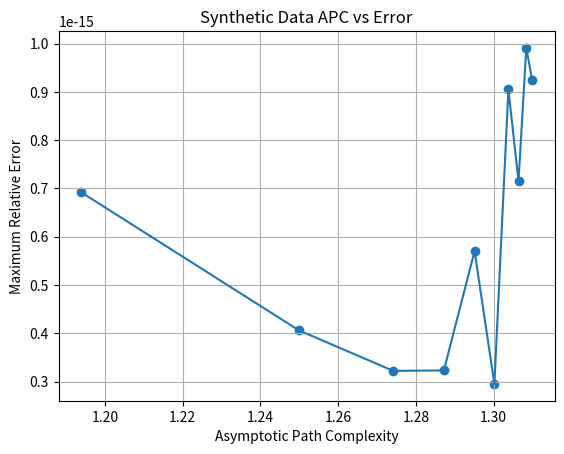

The script that saved this image:
import matplotlib.pyplot as pyplot

# APC
xdata = [
1.1939,
1.2499,
1.2742,
1.2872,
1.2951,
1.3002,
1.3038,
1.3064,
1.3084,
1.3099,
]

# Nested loops
# xdata = list(range(1, 11))

ydata = [
6.92E-16,
4.06E-16,
3.22E-16,
3.23E-16,
5.70E-16,
2.95E-16,
9.05E-16,
7.15E-16,
9.91E-16,
9.25E-16,
]

pyplot.scatter(xdata, ydata)
pyplot.plot(xdata, ydata)
# pyplot.xscale('log')
pyplot.grid(True)

pyplot.title("Synthetic Data APC vs Error")
pyplot.xlabel("Asymptotic Path Complexity")
pyplot.ylabel("Maximum Relative Error")

pyplot.show()